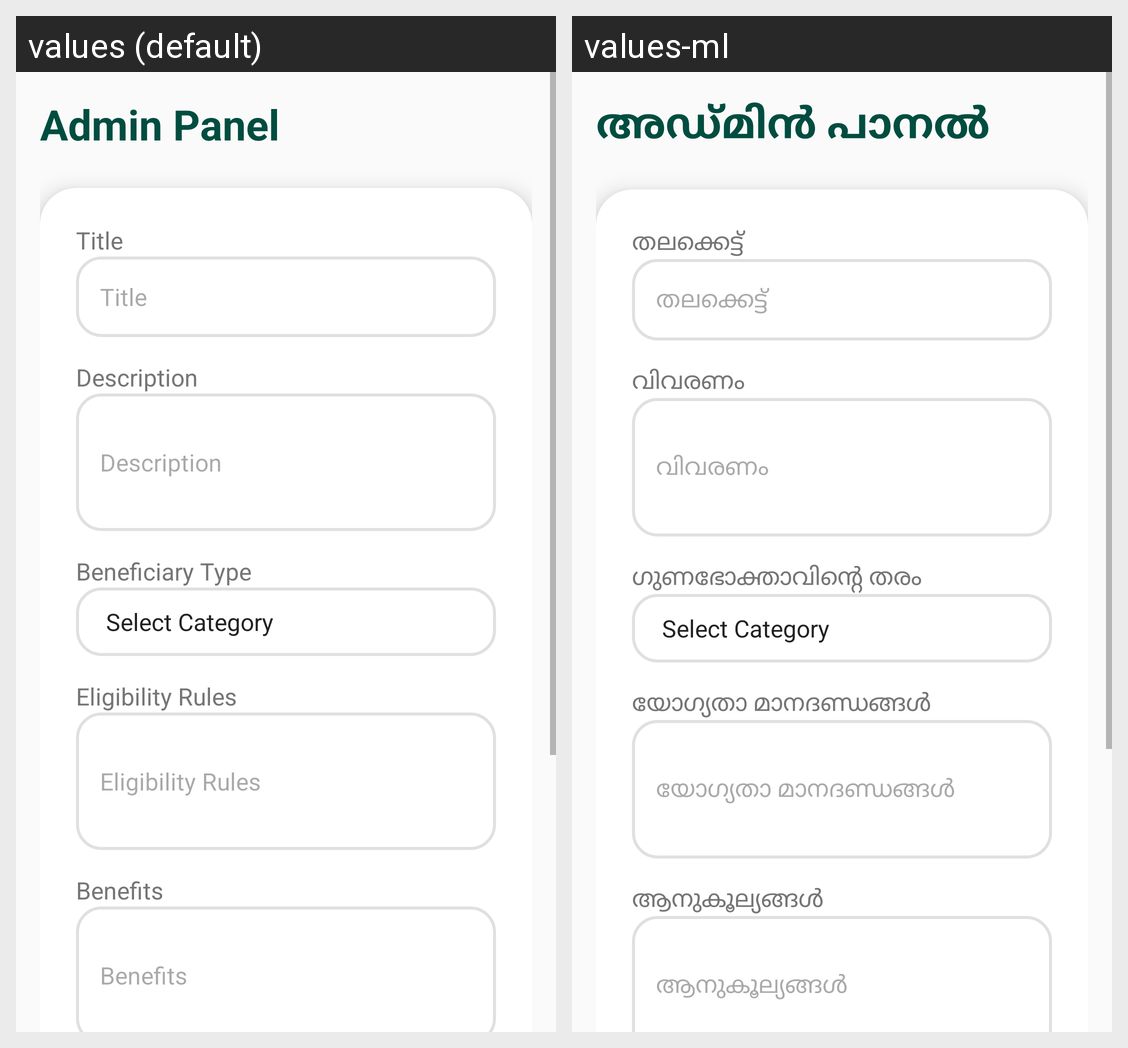

Strings drawn on this Android screen and how each of the app's shown locales translates them:
Android screen res/layout/activity_admin_add_scheme.xml rendered under 2 locales, left to right: values (default), values-ml. Device: Nexus 5 (rendered at 1080×1920; each locale shown at half size, 540×960, under a caption strip naming it); theme Theme.Welfarewave.
Strings drawn on this screen, with the default value and each locale's value (text and hints the layout hard-codes, and strings that could not be matched under every locale, appear in the picture but are not listed):

admin_panel
  values: Admin Panel
  values-ml: അഡ്മിൻ പാനൽ

title
  values: Title
  values-ml: തലക്കെട്ട്

description
  values: Description
  values-ml: വിവരണം

beneficiary_type
  values: Beneficiary Type
  values-ml: ഗുണഭോക്താവിന്റെ തരം

eligibility_rules
  values: Eligibility Rules
  values-ml: യോഗ്യതാ മാനദണ്ഡങ്ങൾ

benefits
  values: Benefits
  values-ml: ആനുകൂല്യങ്ങൾ
